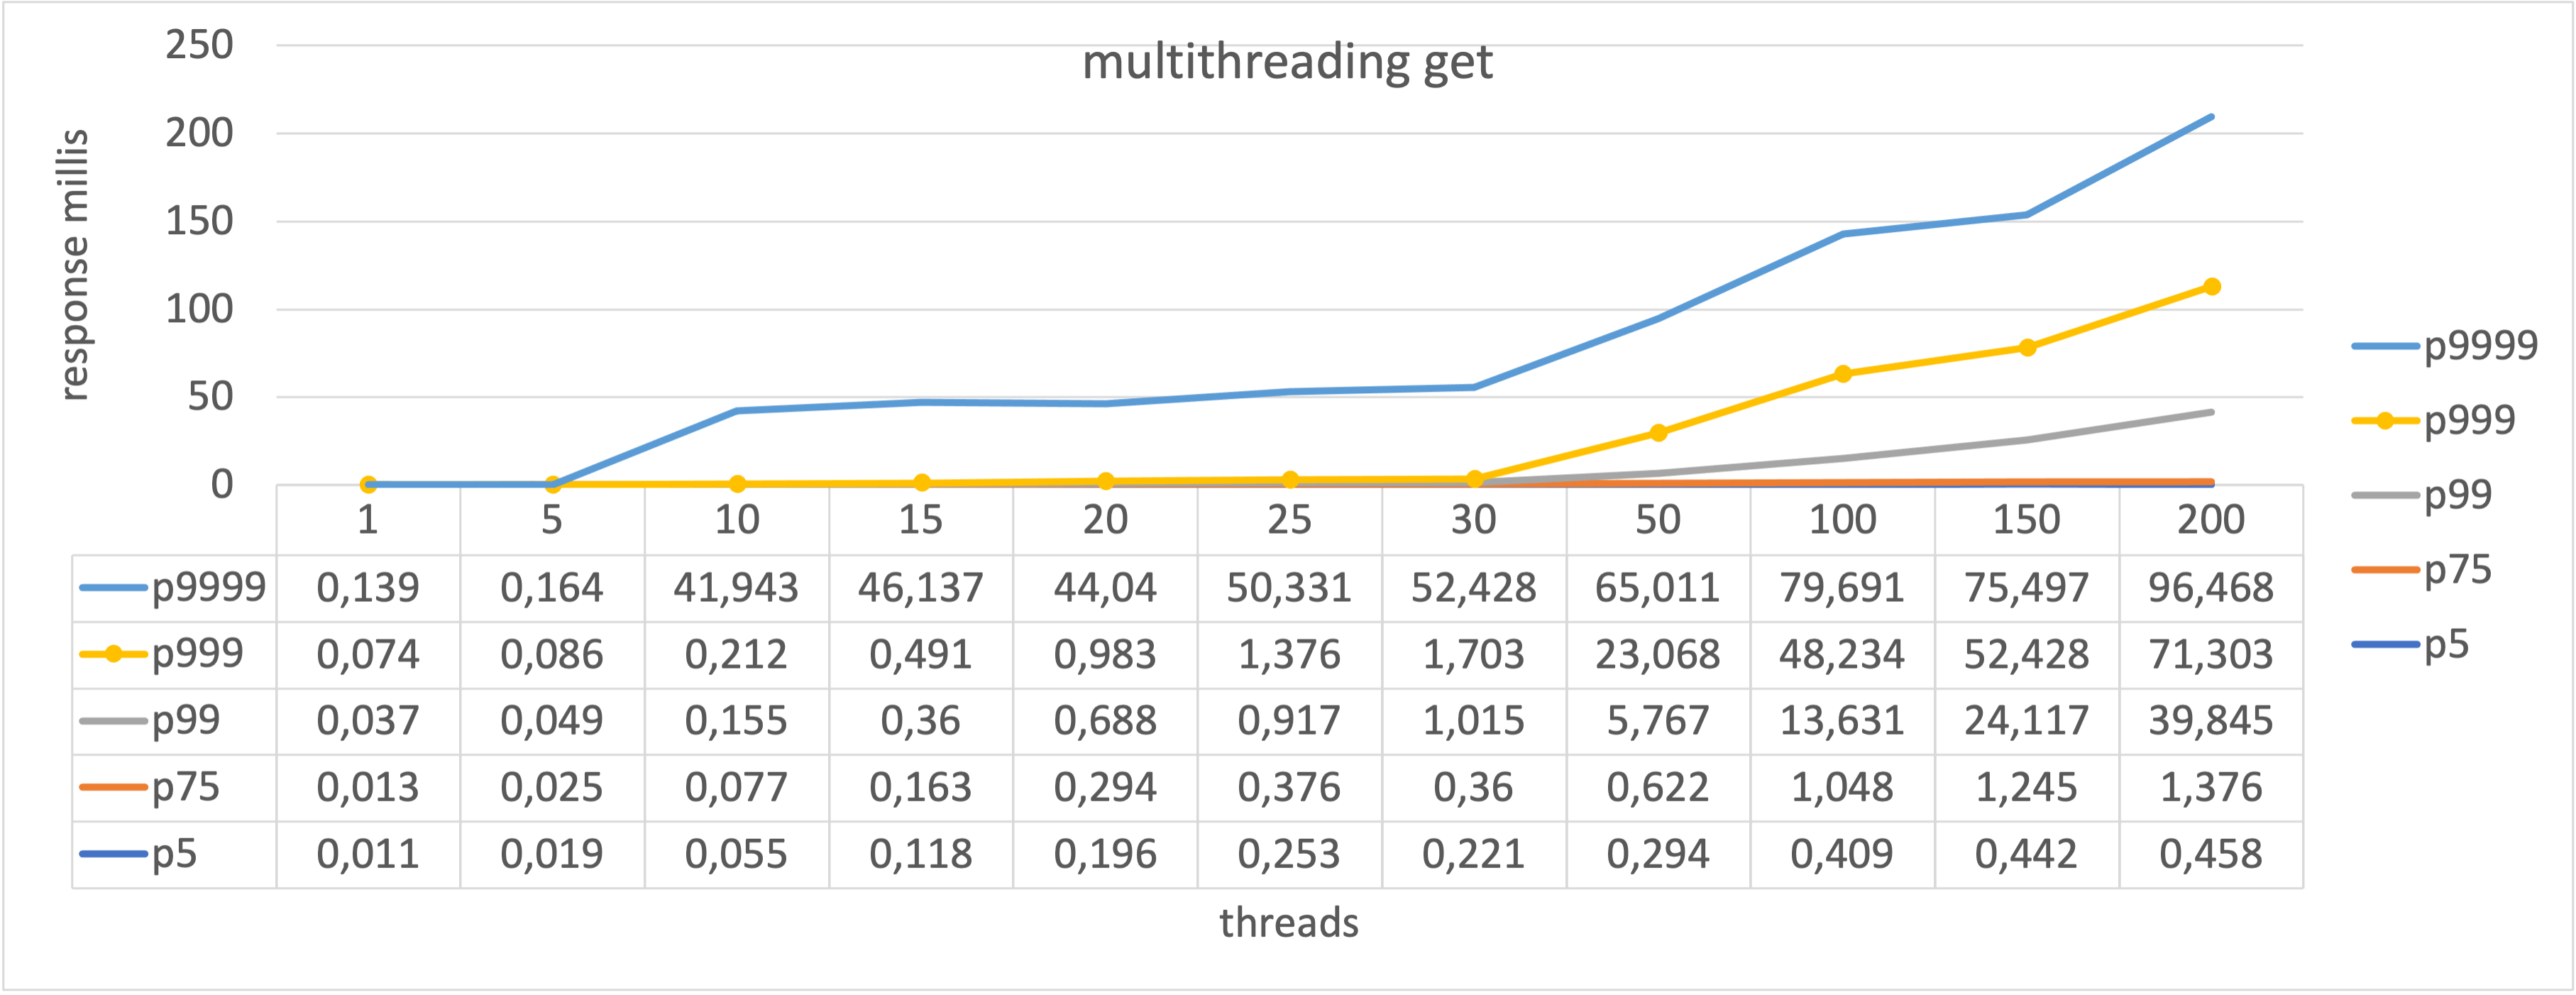

The table this chart was drawn from, first rows:
threads, records, total sec, mean millis, ops/sec, p0.5 millis, p0.75 millis, p0.99 millis, p0.999 millis, p0.9999 millis
1, 5000000, 69, 0.013, 72464, 0.011, 0.013, 0.037, 0.074, 0.139
5, 5000000, 28, 0.024, 178571, 0.019, 0.025, 0.049, 0.086, 0.164
10, 5000000, 38, 0.067, 131579, 0.055, 0.077, 0.155, 0.212, 41.94
15, 5000000, 51, 0.137, 98039, 0.118, 0.163, 0.360, 0.491, 46.14
20, 5000000, 62, 0.228, 80645, 0.196, 0.294, 0.688, 0.983, 44.04
25, 5000000, 65, 0.298, 76923, 0.253, 0.376, 0.917, 1.376, 50.33
30, 5000000, 65, 0.288, 76923, 0.221, 0.360, 1.015, 1.703, 52.43
50, 4999950, 73, 0.662, 68492, 0.294, 0.622, 5.767, 23.07, 65.01
100, 5000000, 79, 1.361, 63291, 0.409, 1.048, 13.63, 48.23, 79.69
150, 5000000, 81, 2.192, 61728, 0.442, 1.245, 24.12, 52.43, 75.5
200, 5000000, 94, 3.540, 53191, 0.458, 1.376, 39.84, 71.3, 96.47
